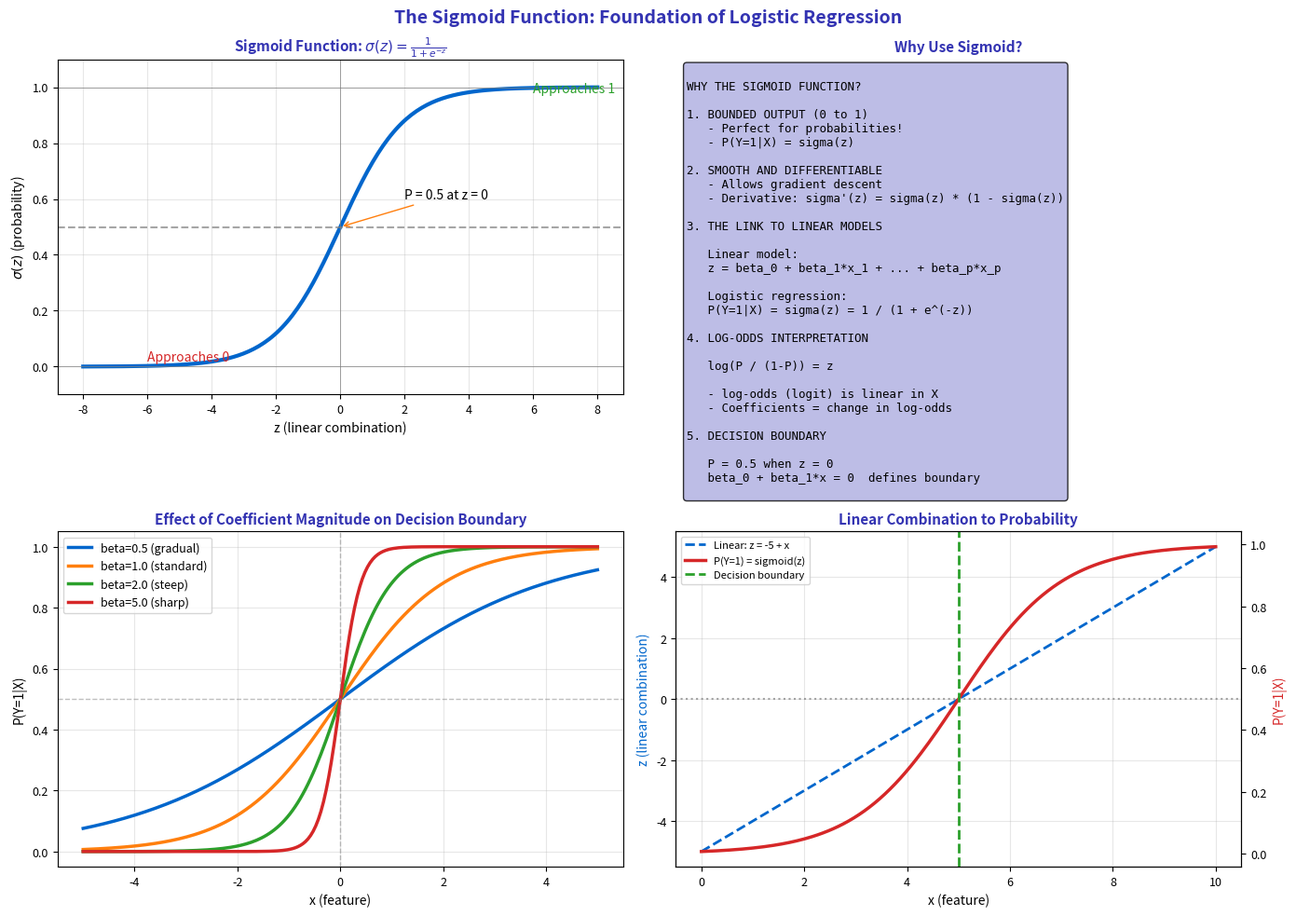

Source code (Python): (Note: this script raises an exception after producing the figure.)
"""Sigmoid Function - The logistic function"""
import matplotlib.pyplot as plt
import numpy as np
from pathlib import Path

plt.rcParams.update({
    'font.size': 10,
    'axes.labelsize': 10,
    'axes.titlesize': 11,
    'xtick.labelsize': 9,
    'ytick.labelsize': 9,
    'legend.fontsize': 9,
    'figure.figsize': (10, 6),
    'figure.dpi': 150
})

MLPURPLE = '#3333B2'
MLLAVENDER = '#ADADE0'
MLBLUE = '#0066CC'
MLORANGE = '#FF7F0E'
MLGREEN = '#2CA02C'
MLRED = '#D62728'

np.random.seed(42)

fig, axes = plt.subplots(2, 2, figsize=(14, 10))
fig.suptitle('The Sigmoid Function: Foundation of Logistic Regression', fontsize=14, fontweight='bold', color=MLPURPLE)

# Plot 1: Basic sigmoid function
ax1 = axes[0, 0]

z = np.linspace(-8, 8, 200)
sigma = 1 / (1 + np.exp(-z))

ax1.plot(z, sigma, color=MLBLUE, linewidth=3)
ax1.axhline(0.5, color='gray', linestyle='--', linewidth=1.5, alpha=0.7)
ax1.axhline(0, color='gray', linewidth=0.5)
ax1.axhline(1, color='gray', linewidth=0.5)
ax1.axvline(0, color='gray', linewidth=0.5)

# Add annotations
ax1.annotate('P = 0.5 at z = 0', xy=(0, 0.5), xytext=(2, 0.6),
             fontsize=10, arrowprops=dict(arrowstyle='->', color=MLORANGE))
ax1.annotate('Approaches 1', xy=(6, 0.98), fontsize=10, color=MLGREEN)
ax1.annotate('Approaches 0', xy=(-6, 0.02), fontsize=10, color=MLRED)

ax1.set_title('Sigmoid Function: $\\sigma(z) = \\frac{1}{1 + e^{-z}}$', fontsize=11, fontweight='bold', color=MLPURPLE)
ax1.set_xlabel('z (linear combination)', fontsize=10)
ax1.set_ylabel('$\\sigma(z)$ (probability)', fontsize=10)
ax1.set_ylim(-0.1, 1.1)
ax1.grid(alpha=0.3)

# Plot 2: Why sigmoid?
ax2 = axes[0, 1]
ax2.axis('off')

why_sigmoid = r'''
WHY THE SIGMOID FUNCTION?

1. BOUNDED OUTPUT (0 to 1)
   - Perfect for probabilities!
   - P(Y=1|X) = sigma(z)

2. SMOOTH AND DIFFERENTIABLE
   - Allows gradient descent
   - Derivative: sigma'(z) = sigma(z) * (1 - sigma(z))

3. THE LINK TO LINEAR MODELS

   Linear model:
   z = beta_0 + beta_1*x_1 + ... + beta_p*x_p

   Logistic regression:
   P(Y=1|X) = sigma(z) = 1 / (1 + e^(-z))

4. LOG-ODDS INTERPRETATION

   log(P / (1-P)) = z

   - log-odds (logit) is linear in X
   - Coefficients = change in log-odds

5. DECISION BOUNDARY

   P = 0.5 when z = 0
   beta_0 + beta_1*x = 0  defines boundary
'''

ax2.text(0.02, 0.98, why_sigmoid, transform=ax2.transAxes, fontsize=9,
         verticalalignment='top', fontfamily='monospace',
         bbox=dict(boxstyle='round', facecolor=MLLAVENDER, alpha=0.8))
ax2.set_title('Why Use Sigmoid?', fontsize=11, fontweight='bold', color=MLPURPLE)

# Plot 3: Effect of coefficient magnitude
ax3 = axes[1, 0]

z = np.linspace(-5, 5, 200)

for beta, color, label in [(0.5, MLBLUE, 'beta=0.5 (gradual)'),
                            (1.0, MLORANGE, 'beta=1.0 (standard)'),
                            (2.0, MLGREEN, 'beta=2.0 (steep)'),
                            (5.0, MLRED, 'beta=5.0 (sharp)')]:
    sigma = 1 / (1 + np.exp(-beta * z))
    ax3.plot(z, sigma, color=color, linewidth=2.5, label=label)

ax3.axhline(0.5, color='gray', linestyle='--', linewidth=1, alpha=0.5)
ax3.axvline(0, color='gray', linestyle='--', linewidth=1, alpha=0.5)

ax3.set_title('Effect of Coefficient Magnitude on Decision Boundary', fontsize=11, fontweight='bold', color=MLPURPLE)
ax3.set_xlabel('x (feature)', fontsize=10)
ax3.set_ylabel('P(Y=1|X)', fontsize=10)
ax3.legend(fontsize=9)
ax3.grid(alpha=0.3)

# Plot 4: From linear to probability
ax4 = axes[1, 1]

# Generate sample data
x = np.linspace(0, 10, 200)
z = -5 + 1.0 * x
p = 1 / (1 + np.exp(-z))

# Linear part
ax4.plot(x, z, color=MLBLUE, linewidth=2, linestyle='--', label='Linear: z = -5 + x')

# Probability
ax4_twin = ax4.twinx()
ax4_twin.plot(x, p, color=MLRED, linewidth=2.5, label='P(Y=1) = sigmoid(z)')
ax4_twin.axhline(0.5, color='gray', linestyle=':', alpha=0.7)

# Decision threshold
decision_x = 5  # where z=0
ax4_twin.axvline(decision_x, color=MLGREEN, linewidth=2, linestyle='--', label='Decision boundary')

ax4.set_title('Linear Combination to Probability', fontsize=11, fontweight='bold', color=MLPURPLE)
ax4.set_xlabel('x (feature)', fontsize=10)
ax4.set_ylabel('z (linear combination)', fontsize=10, color=MLBLUE)
ax4_twin.set_ylabel('P(Y=1|X)', fontsize=10, color=MLRED)

# Combine legends
lines1, labels1 = ax4.get_legend_handles_labels()
lines2, labels2 = ax4_twin.get_legend_handles_labels()
ax4.legend(lines1 + lines2, labels1 + labels2, fontsize=8, loc='upper left')
ax4.grid(alpha=0.3)

plt.tight_layout()
plt.savefig(Path(__file__).parent / 'chart.pdf', dpi=300, bbox_inches='tight')
plt.close()
